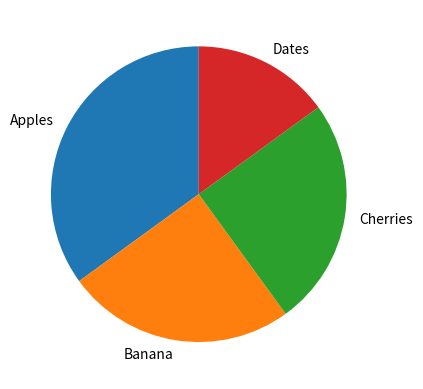

This chart was generated by the following Python code:
import matplotlib.pyplot as plt
import numpy as np

y = np.array([35,25,25,15])
mylabel = ["Apples","Banana","Cherries","Dates"]
plt.pie(y, labels= mylabel, startangle=90)
plt.show()

plt.savefig('PIE 1')